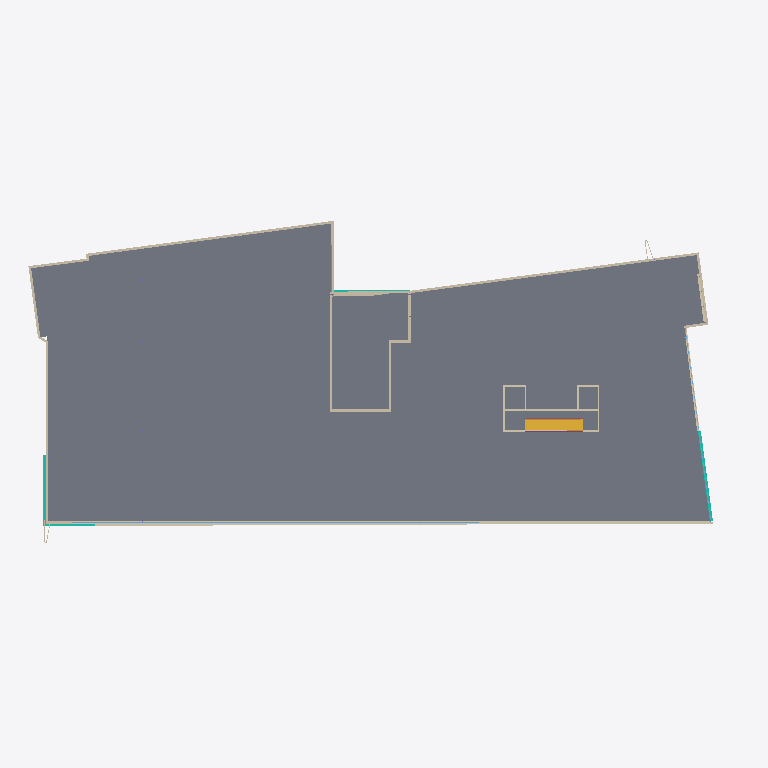
Plan cut of the same IFC building model at storey '4. Roof' (level 17.20 m, cut at 18.60 m), seen from above with north up, elements coloured by IFC class: 30 walls (beige), 9 windows (light blue), 4 curtain walls (teal), 2 railings (pink), 1 slab (grey), 1 stair (yellow). Cut surfaces are drawn darker.
Extent 73.5 m × 33.7 m × 21.7 m (x, y, z). Storeys (7): -1. Found  at -3.46 m; 0. Groud at 0.00 m; 1. First Floor at 5.20 m; 2. Mezz at 9.22 m; 3. 2nd Floor at 13.25 m; 4. Roof at 17.20 m; 5. Story at 19.12 m. Elements (817): 329 IfcColumn, 219 IfcBeam, 112 IfcWallStandardCase, 60 IfcWall, 26 IfcDoor, 24 IfcSlab, 19 IfcWindow, 15 IfcCurtainWall, 9 IfcRailing, 4 IfcStair.

HEADER;
FILE_DESCRIPTION(('ViewDefinition [CoordinationView]','Option [Filter: ]'),'2;1');
FILE_NAME('Tekla Training Modell.TMP','2010-12-07T23:01:53',(''),(''),'PreProc - EDM 5.0','ArchiCAD 14.00 Release 1. Mac Build Number of the Ifc 2x3 interface: 3269','');
FILE_SCHEMA(('IFC2X3'));
ENDSEC;
DATA;
#54=IFCPROJECT('3YRy$6FuuKQQzGieqLxFlV',#13,'Project',$,$,$,$,(#51,#130),#26);
#64=IFCSITE('3QH0K8FARn2ysSE75sSuOv',#13,'Site',$,$,#61,$,$,.ELEMENT.,$,$,$,$,$);
#77=IFCBUILDING('1O1ax54dO_cLhXX7fS7T_G',#13,'Tekla Training Modell',$,$,#74,$,$,.ELEMENT.,$,$,$);
#97=IFCBUILDINGSTOREY('1lkcFGefEFzfFoAMfBVZT9',#13,'-1. Found ',$,$,#94,$,'-1. Found ',.ELEMENT.,-3460.0);
#113=IFCBUILDINGSTOREY('2Au4RYUG5U4Hwu5FrRIAQP',#13,'0. Groud',$,$,#110,$,'0. Groud',.ELEMENT.,0.0);
#89788=IFCBUILDINGSTOREY('1TBBNkWFaT4UYmTXupvFK1',#13,'1. First Floor',$,$,#89785,$,'1. First Floor',.ELEMENT.,5200.0);
#189065=IFCBUILDINGSTOREY('2FoQEZDSf0YvRzt6k05lvX',#13,'2. Mezz',$,$,#189062,$,'2. Mezz',.ELEMENT.,9225.0);
#217433=IFCBUILDINGSTOREY('0sXjCrjmS71WrRKBNsvFlg',#13,'3. 2nd Floor',$,$,#217430,$,'3. 2nd Floor',.ELEMENT.,13250.0);
#250580=IFCBUILDINGSTOREY('36b37N1jnzPpXISTdUkXfE',#13,'4. Roof',$,$,#250577,$,'4. Roof',.ELEMENT.,17200.0);
#288773=IFCBUILDINGSTOREY('1SKQKXweXf0b0e5WRCNnEL',#13,'5. Story',$,$,#288770,$,'5. Story',.ELEMENT.,19125.0);
#288206=IFCSLAB('1xnD$AyUk5JBF$eCw6QNME',#13,'Slab-03',$,$,#288309,#288294,'7BC4DFCA-F1EB-854C-B3-FF-A0CE8669758E',.FLOOR.);
#252705=IFCWALLSTANDARDCASE('0oQh$EUyIPGPDbeHrotcR7',#13,'SW - 010',$,$,#252702,#252919,'326ABFCE-7BC4-[number]-A11D72DE66C7');
#241643=IFCSTAIR('3V7v6uPoRGyMA_VVp40kpJ',#13,'STA - 004',$,$,#241640,#241625,'DF1F91B8-6726-D0F1-62-BE-7DFCC402ECD3',.NOTDEFINED.);
#251531=IFCWALLSTANDARDCASE('2lpy2vlA5sIRVrlh3Q7gBC',#13,'SW - 003',$,$,#251528,#251649,'AFCFC0B9-BCA1-7649-B7-F5-BEB0DA1EA2CC');
#257539=IFCWALL('1TsHbA$aW7HBp4Tsfqxg3W',#13,'SW - 015',$,$,#257536,#257843,'5DD9194A-FE48-0744-BC-C4-776A74EEA0E0');
#221220=IFCWALLSTANDARDCASE('23pGeXVaFXIvLizD4FjEj1',#13,'SW - 010',$,$,#221217,#221290,'83CD0A21-7E43-E14B-95-6C-F4D10FB4EB41');
#137596=IFCCURTAINWALL('3oYvQqyKffH9t8daFlyXff',#13,'CW-024',$,$,#137593,$,'F28B96B4-F14A-6944-9D-C8-9E43EFF21A69');
#252454=IFCWALLSTANDARDCASE('14kyeBmkaxI90_QzUl8zI3',#13,'SW - 008',$,$,#252451,#252620,'44BBCA0B-C2E9-3B48-90-3E-6BD7AF23D483');
#290140=IFCWALLSTANDARDCASE('2CL$_4FGdJIOHuZ8Lt4Grf',#13,'SW - 016',$,$,#290137,#290210,'8C57FF84-3D09-D349-84-78-8C8577110D69');
#152627=IFCCURTAINWALL('3ezFr3d$TjIhGC1mxdce6A',#13,'CW-008',$,$,#152624,$,'E8F4FD43-9FF7-6D4A-B4-0C-070EE79A818A');
#250889=IFCWALL('2wHeH9zrw5HR1bcGgu4NJ_',#13,'SW - 001',$,$,#250886,#251274,'BA468449-F75E-8545-B0-65-990AB81174FE');
#218790=IFCWALLSTANDARDCASE('01vxqFOv8dIwzu8IscBHvj',#13,'SW - 012',$,$,#218787,#218860,'01E7BD0F-6392-274B-AF-78-212DA62D1E6D');
#288897=IFCWALLSTANDARDCASE('2aZV4RpxIHHP2wFZ2d_MWv',#13,'SW - 017',$,$,#288894,#288967,'A48DF11B-CFB4-9145-90-BA-3E30A7F96839');
#252080=IFCWALLSTANDARDCASE('1yRfRtxHutIAhkhhP0aRnA',#13,'SW - 006',$,$,#252077,#252198,'7C6E96F7-ED1E-3748-AA-EE-AEB64091BC4A');
#261925=IFCWALLSTANDARDCASE('3S05xln3FBGgxSzi3oMXhf',#13,'SW - 014',$,$,#261922,#262019,'DC005EEF-C433-CB42-AE-DC-F6C0F25A1AE9');
#251296=IFCWALL('0zoiw_qLDTHPwy5ozv9H0p',#13,'SW - 002',$,$,#251293,#251510,'3DCACEBE-D153-5D45-9E-BC-172F79251033');
#223354=IFCWALLSTANDARDCASE('28tkFcnYltmj43Tipi6owq',#13,'SW - 021',$,$,#223351,#223424,'88DEE3E6-C62B-F7C2-D1-03-76CCEC1B2EB4');
#251905=IFCWALLSTANDARDCASE('0Jux9DdNgLIRreJWZ$P0N9',#13,'SW - 005',$,$,#251902,#252023,'13E3B24D-9D7A-9549-BD-68-4E08FF6405C9');
#289025=IFCWALL('1fT6yKbg3DJRhW7SoqfTCz',#13,'SW - 020',$,$,#289022,#289964,'69746F14-96A0-CD4D-BA-E0-1DCCB4A5D33D');
#288798=IFCWALLSTANDARDCASE('0Qlqvm31KEGPdrVeQjMZpJ',#13,'SW - 018',$,$,#288795,#288868,'1ABF4E70-0C15-0E41-99-F5-7E86AD5A3CD3');
#222923=IFCWALLSTANDARDCASE('1grU69IY4$ISUj4GpDwIU6',#13,'SW - 015',$,$,#222920,#222993,'6AD5E189-4A21-3F49-C7-AD-110CCDE92786');
#256919=IFCWALLSTANDARDCASE('1vg0Ioabp2GAOYJ19Lvp46',#13,'SW - 028',$,$,#256916,#256989,'79A804B2-925C-C240-A6-22-4C1255E73106');
#291241=IFCWALL('1h9FjCGrQlGxOqNbTQjs97',#13,'SW - 013',$,$,#291238,#291918,'6B24FB4C-4356-AF43-B6-34-5E575AB76247');
#171477=IFCCURTAINWALL('3s_7L6m8k7J8kE6disPLzn',#13,'CW-011',$,$,#171474,$,'F6F87546-C08B-874C-8B-8E-1A7B36655F71');
#224005=IFCWALLSTANDARDCASE('3Co_KTyMm2ASpHg8qaHFvK',#13,'SW - 014',$,$,#224002,#224075,'CCCBE51D-F16C-0229-CC-D1-A88D2444FE54');
#257019=IFCWALL('09CIM$PljmHOSkx4ToeRh5',#13,'SW - 015',$,$,#257016,#257517,'093125BF-66FB-7045-87-2E-EC4772A1BAC5');
#250605=IFCWALLSTANDARDCASE('3WoZWVxWWpHuzks4SYo0d9',#13,'SW - 008',$,$,#250602,#250859,'E0CA381F-EE08-3347-8F-6E-D84722C809C9');
#289985=IFCWALLSTANDARDCASE('1$RkYDCUutI8YvS$C5ISyc',#13,'SW - 019',$,$,#289982,#290055,'7F6EE88D-31EE-3748-88-B9-73F30549CF26');
#256041=IFCWINDOW('10Du5$NIgaHflotAKrv8Of',#13,'WD - 004',$,$,#256004,#256037,'4037817F-5D2A-A446-9B-F2-DCA535E48629',2000.0,6000.0);
#256172=IFCWINDOW('2IQVy$FRIaGwYXUpZO7Ytm',#13,'WD - 004',$,$,#256153,#256168,'9269FF3F-3DB4-A443-A8-A1-7B38D81E2DF0',2000.0,6000.0);
#256303=IFCWINDOW('3kYu2qmzBUGg3eT9r0tct$',#13,'WD - 004',$,$,#256284,#256299,'EE8B80B4-C3D2-DE42-A0-E8-749D40DE6DFF',2000.0,6000.0);
#256434=IFCWINDOW('0yxA3$KkGZIfUxAMzB3bT6',#13,'WD - 004',$,$,#256415,#256430,'3CECA0FF-52E4-234A-97-BB-296F4B0E5746',2000.0,6000.0);
#256565=IFCWINDOW('3tUfHWED9UJx0ox7lbsHAL',#13,'WD - 004',$,$,#256546,#256561,'F77A9460-38D2-5E4F-B0-32-EC7BE5D91295',2000.0,6000.0);
#256696=IFCWINDOW('1jDl0Ju7xDGvyAhOX1BPfK',#13,'WD - 004',$,$,#256677,#256692,'6D36F013-E07E-CD43-9F-0A-AD88412D9A54',2000.0,6000.0);
#256827=IFCWINDOW('2Bc7oeZQZEHhsHYVHJA8Ax',#13,'WD - 004',$,$,#256808,#256823,'8B987CA8-8DA8-CE46-BD-91-89F4532882BB',2000.0,6000.0);
#271014=IFCRAILING('1968fVK9qxGh5y37bPj$Zu',#13,'T?rgy-008',$,$,#271011,#271000,'49188A5F-509D-3B42-B1-7C-0C7959B7F8F8',.NOTDEFINED.);
#277651=IFCRAILING('3eeH6rtPYRH9JYgJKzwUjK',#13,'T?rgy-008',$,$,#277648,#277633,'E8A111B5-DD98-9B44-94-E2-A9353DE9EB54',.NOTDEFINED.);
#257865=IFCWALL('1vDSobwO9GGQE9pCWNI32i',#13,'SW - 015',$,$,#257862,#258250,'7935CCA5-E982-5041-A3-89-CCC8174830AC');
#261538=IFCWALL('128OoyeO0pHwvORl8cih6f',#13,'SW - 013',$,$,#261535,#261904,'42218CBC-A180-3347-AE-58-6EF226B2B1A9');
#217457=IFCWALL('3h8VP5TXXzJP1t4Qpl2ZLz',#13,'SW - 019',$,$,#217454,#217595,'EB21F645-7618-7D4D-90-77-11ACEF0A357D');
#148387=IFCCURTAINWALL('1kK0Mp_mL0JxMJgS$X5AG7',#13,'CW-012',$,$,#148384,$,'6E5005B3-FB05-404F-B5-93-A9CFE114A407');
#261485=IFCWINDOW('1JkNyIlfHOJwycIe9o2FEd',#13,'WD - 002',$,$,#260231,#261481,'53B97F12-BE94-584F-AF-26-4A827208F3A7',2000.0,10730.851);
#221540=IFCWALL('3GetuIOdMPllqyYP2mKEmn',#13,'SW - 021',$,$,#221537,#221904,'D0A37E12-6275-99BE-FD-3C-8990B050EC31');
#217612=IFCWALLSTANDARDCASE('0Iy29hbZ1ZOk6mFeItnD$6',#13,'SW - 021',$,$,#217609,#217682,'12F0226B-[number]-E1-B0-3E84B7C4DFC6');
#217933=IFCWALLSTANDARDCASE('2pN7f7fZtPxBtPZPEE1Fo7',#13,'SW - 021',$,$,#217930,#218003,'B35C7A47-A63D-D9EC-BD-D9-8D938E04FC87');
#260123=IFCWINDOW('1IhqWlV_DdIhYSRx7RJIRZ',#13,'WD - 001',$,$,#258865,#260119,'52AF482F-7FE3-674A-B8-9C-6FB1DB4D26E3',2000.0,9477.9311);
#221925=IFCWALLSTANDARDCASE('0oWRFEvNE2po3jBf9PvK68',#13,'SW - 021',$,$,#221922,#221995,'3281B3CE-E573-82CF-20-ED-2E9259E54188');
ENDSEC;